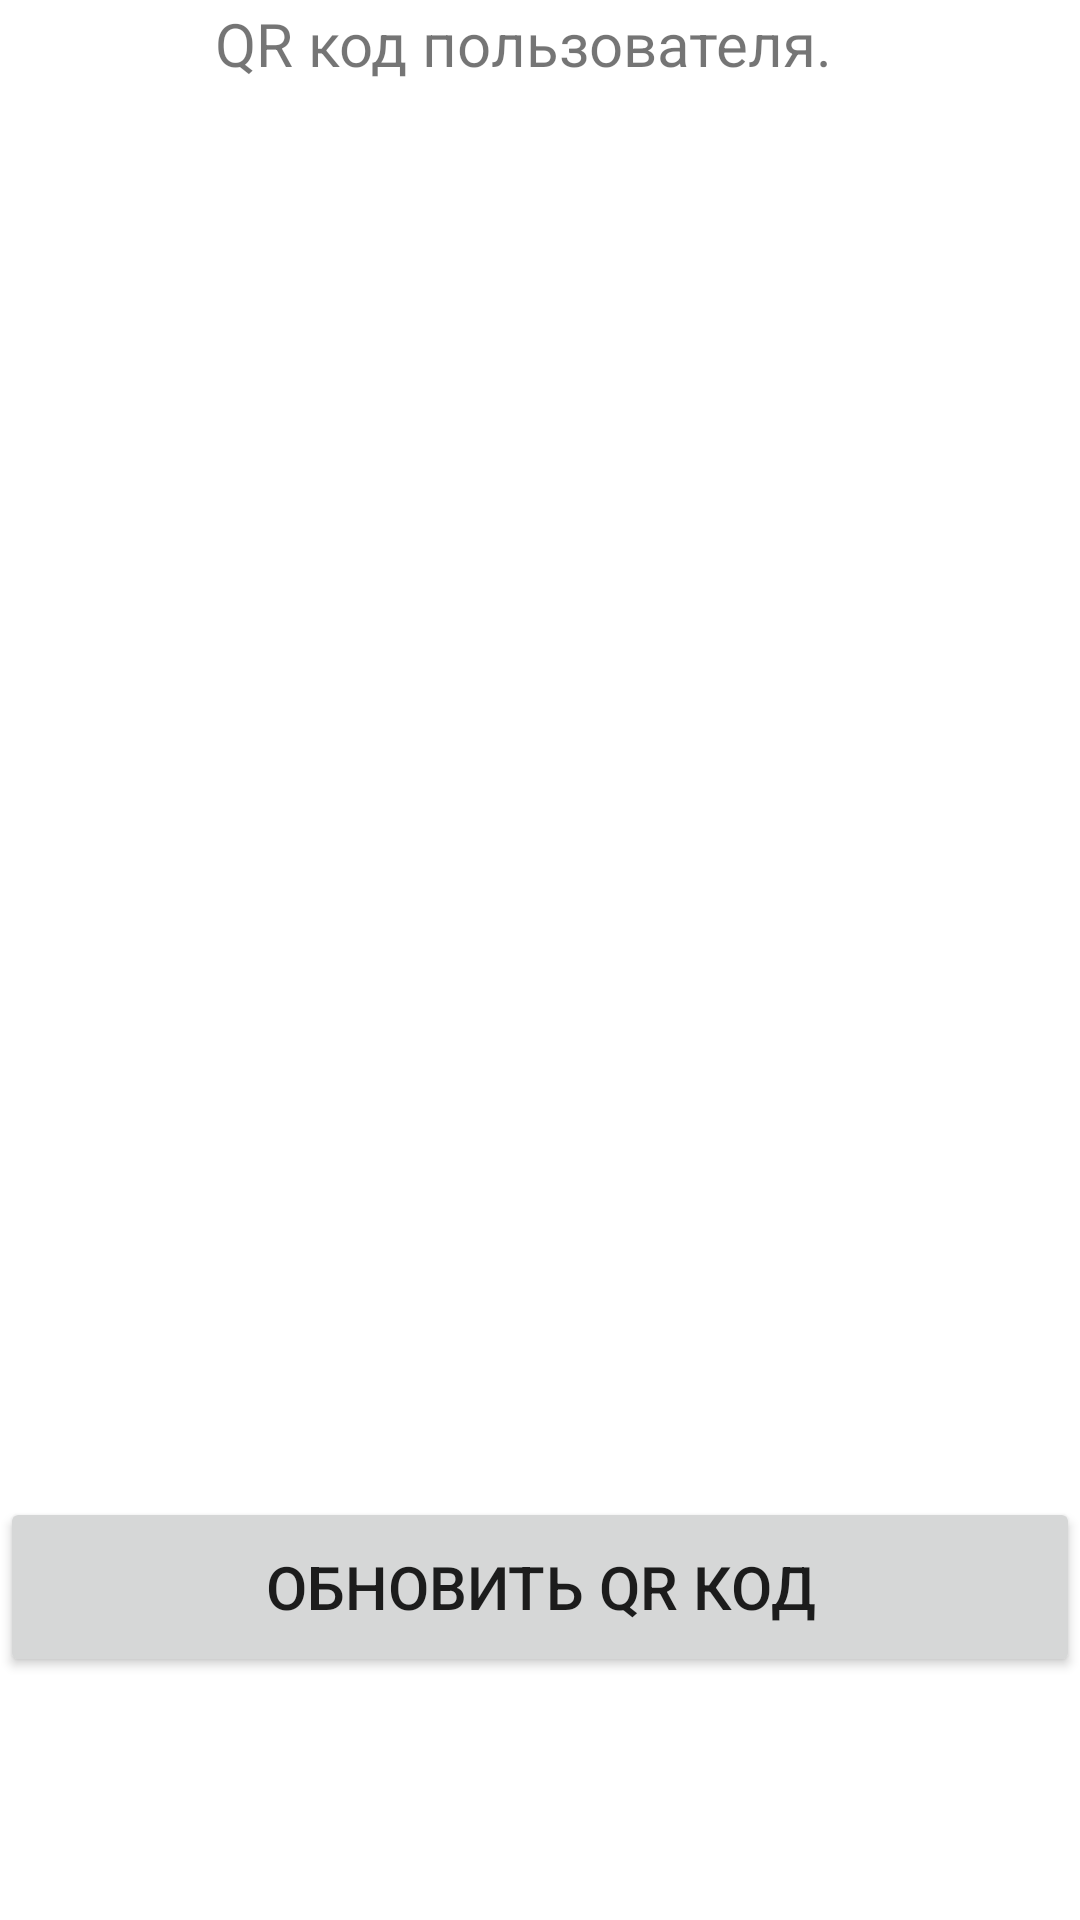

Layout XML and referenced resources for this Android screen:
<!-- AndroidManifest.xml: application theme Theme.SCUD -->
<!-- res/layout/fragment_show.xml -->
<?xml version="1.0" encoding="utf-8"?>
<androidx.constraintlayout.widget.ConstraintLayout xmlns:android="http://schemas.android.com/apk/res/android"
    xmlns:app="http://schemas.android.com/apk/res-auto"
    xmlns:tools="http://schemas.android.com/tools"
    android:layout_width="match_parent"
    android:layout_height="match_parent"
    tools:context=".ui.show.ShowFragment">


    <TextView
        android:id="@+id/textView3"
        android:layout_width="216dp"
        android:layout_height="52dp"
        android:layout_marginStart="97dp"
        android:layout_marginEnd="98dp"
        android:layout_marginBottom="26dp"
        android:text="QR код пользователя. "
        android:textSize="20dp"
        app:layout_constraintBottom_toTopOf="@+id/qrCode"
        app:layout_constraintEnd_toEndOf="parent"
        app:layout_constraintStart_toStartOf="parent"
        app:layout_constraintTop_toTopOf="parent" />

    <ImageView
        android:id="@+id/qrCode"
        android:layout_width="362dp"
        android:layout_height="347dp"
        android:layout_marginStart="33dp"
        android:layout_marginTop="13dp"
        android:layout_marginEnd="34dp"
        android:layout_marginBottom="199dp"
        android:src="@drawable/baseline_qr_code_scanner_24"
        app:layout_constraintBottom_toBottomOf="parent"
        app:layout_constraintEnd_toEndOf="parent"
        app:layout_constraintStart_toStartOf="parent"
        app:layout_constraintTop_toBottomOf="@+id/textView3" />

    <Button
        android:id="@+id/buttonUpdateQR"
        android:layout_width="match_parent"
        android:layout_height="60dp"
        android:layout_marginTop="74dp"
        android:layout_marginBottom="96dp"
        android:text="Обновить QR код"
        android:textSize="20dp"
        app:layout_constraintBottom_toBottomOf="parent"
        app:layout_constraintEnd_toEndOf="parent"
        app:layout_constraintStart_toStartOf="parent"
        app:layout_constraintTop_toBottomOf="@+id/qrCode" />
</androidx.constraintlayout.widget.ConstraintLayout>
<!-- resources referenced by this layout -->
<resources>
  <style name="Theme.SCUD" parent="Theme.MaterialComponents.DayNight.DarkActionBar">
          
          <item name="colorPrimary">@color/purple_500</item>
          <item name="colorPrimaryVariant">@color/purple_700</item>
          <item name="colorOnPrimary">@color/white</item>
          
          <item name="colorSecondary">@color/teal_200</item>
          <item name="colorSecondaryVariant">@color/teal_700</item>
          <item name="colorOnSecondary">@color/black</item>
          
          <item name="android:statusBarColor">?attr/colorPrimaryVariant</item>
          
      </style>
  <!-- not gathered from this repository: default colours our renderer supplied (Android Studio template values) -->
  <color name="purple_500">#FF6200EE</color>
  <color name="purple_700">#FF3700B3</color>
  <color name="teal_200">#FF03DAC5</color>
  <color name="teal_700">#FF018786</color>
  <color name="black">#FF000000</color>
  <color name="white">#FFFFFFFF</color>
</resources>
